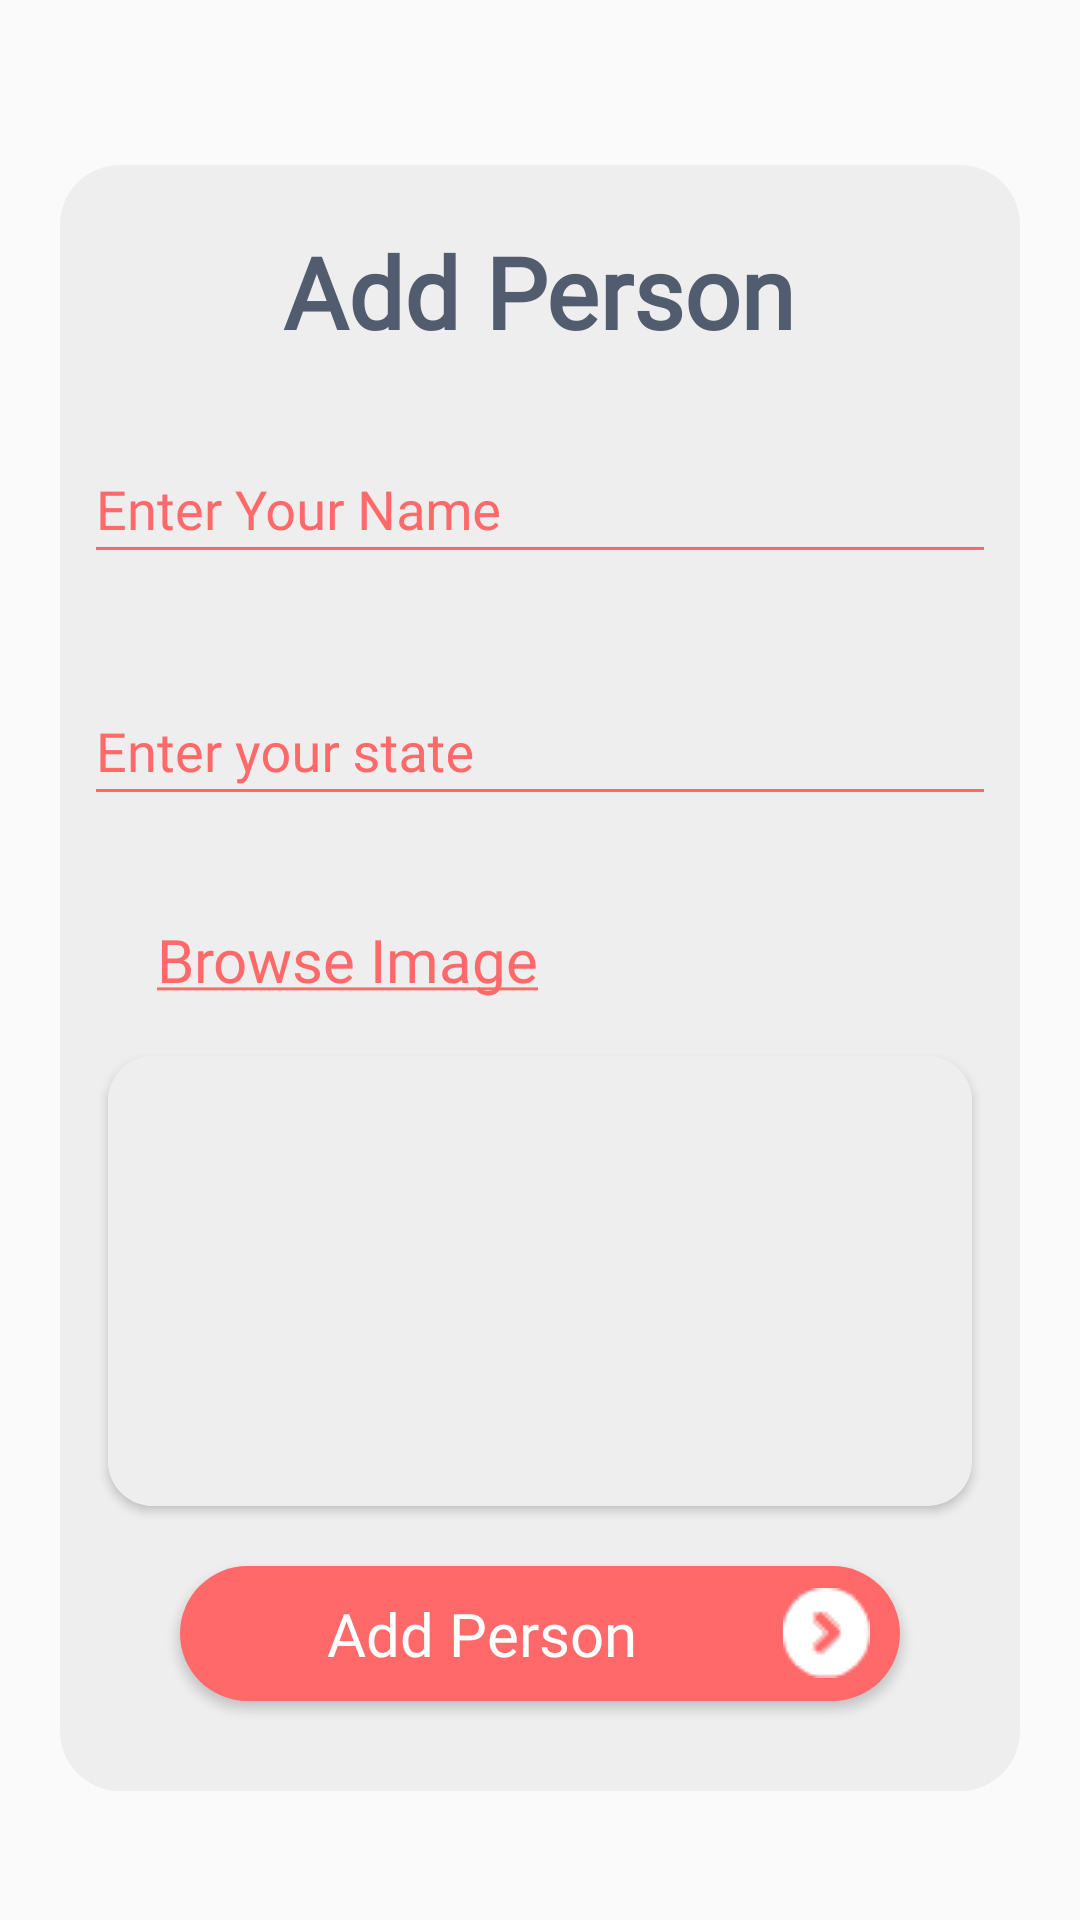

Layout XML and referenced resources for this Android screen:
<!-- AndroidManifest.xml: application theme AppTheme -->
<!-- res/layout/add_person.xml -->
<?xml version="1.0" encoding="utf-8"?>
<FrameLayout xmlns:android="http://schemas.android.com/apk/res/android"
    xmlns:app="http://schemas.android.com/apk/res-auto"
    xmlns:tools="http://schemas.android.com/tools"
    android:layout_width="match_parent"
    android:layout_height="match_parent"
    android:minWidth="310dp">

    <LinearLayout
        android:layout_width="match_parent"
        android:layout_height="wrap_content"
        android:layout_marginTop="55dp"
        android:layout_marginRight="20dp"
        android:layout_marginLeft="20dp"
        android:layoutDirection="ltr"
        android:background="@drawable/round_dialog"
        android:minWidth="335dp"
        android:orientation="vertical">

        <TextView
            android:fontFamily="@font/bau"
            android:id="@+id/title"
            android:layout_width="wrap_content"
            android:layout_height="wrap_content"
            android:layout_gravity="center_horizontal"
            android:layout_marginTop="20dp"
            android:layout_marginBottom="20dp"
            android:text="@string/add_person"
            android:textStyle="bold"
            android:textColor="?attr/ColorSubTitleAttr"
            android:textSize="33sp" />

        <com.google.android.material.textfield.TextInputLayout
            android:layout_width="match_parent"
            android:layout_height="wrap_content"
            android:hint="@string/enter_your_name"
            android:gravity="left"
            android:textColorHint="?attr/ColorTitleAttr"
            app:errorEnabled="true"
            tools:ignore="HardcodedText">
            <com.google.android.material.textfield.TextInputEditText
                android:id="@+id/editTextPersonName"
                android:layout_width="match_parent"
                android:layout_height="wrap_content"
                android:fontFamily="@font/bau"
                android:layout_margin="8dp"
                android:gravity="left"
                android:backgroundTint="?attr/ColorTitleAttr" />
        </com.google.android.material.textfield.TextInputLayout>
        <com.google.android.material.textfield.TextInputLayout
            android:id="@+id/passwordInputlayout"
            android:layout_width="match_parent"
            android:layout_height="wrap_content"
            android:backgroundTint="?attr/ColorTitleAttr"
            android:hint="@string/enter_your_state"
            android:gravity="left"
            android:textColorHint="?attr/ColorTitleAttr">

            <com.google.android.material.textfield.TextInputEditText
                android:id="@+id/editTextPersonState"
                android:layout_width="match_parent"
                android:layout_height="wrap_content"
                android:fontFamily="@font/bau"
                android:layout_margin="8dp"
                android:gravity="left"
                android:backgroundTint="?attr/ColorTitleAttr" />
        </com.google.android.material.textfield.TextInputLayout>

        <Button
            android:onClick="getImageFromGallary"
            android:id="@+id/getImageFromGallary"
            android:layout_width="wrap_content"
            android:layout_height="wrap_content"
            android:fontFamily="@font/bau"
            android:layout_marginStart="20dp"
            style="@style/Widget.AppCompat.Button.Borderless.Colored"
            android:clickable="true"
            android:textAllCaps="false"
            android:layout_marginTop="16dp"
            android:layout_marginBottom="8dp"
            android:text="@string/browse_image"
            android:textColor="?attr/ColorTitleAttr"
            android:textSize="20sp" />

        <androidx.cardview.widget.CardView
            android:layout_width="match_parent"
            android:layout_height="150dp"
            android:layout_marginStart="16dp"
            android:layout_marginEnd="16dp"
            app:cardCornerRadius="15dp">
            <ImageView
                android:scaleType="fitXY"
                android:id="@+id/personImageView"
                android:layout_width="match_parent"
                android:layout_height="150dp"
                android:background="?attr/ColorBackgroundAttr"/>
        </androidx.cardview.widget.CardView>

        <Button
            android:id="@+id/btnDialogPerson"
            android:layout_width="match_parent"
            android:layout_height="45dp"
            android:layout_gravity="center_horizontal"
            android:layout_marginTop="20dp"
            android:layout_marginBottom="30dp"
            android:layout_marginEnd="40dp"
            android:layout_marginStart="40dp"
            android:fontFamily="@font/terminat"
            android:background="@drawable/circular_btn"
            android:drawableEnd="@drawable/go"
            android:elevation="0dp"
            android:paddingEnd="10dp"
            android:text="@string/add_person"
            android:textAllCaps="false"
            android:textColor="@android:color/white"
            android:textSize="20sp" />
    </LinearLayout>

</FrameLayout>
<!-- resources referenced by this layout -->
<resources>
  <!-- drawable circular_btn (drawable) -->
  <?xml version="1.0" encoding="utf-8"?>
  <selector xmlns:android="http://schemas.android.com/apk/res/android">
      <item android:state_pressed="true">
          <shape android:shape="rectangle">
              <corners android:topLeftRadius="30dp"
                  android:bottomLeftRadius="30dp"
                  android:bottomRightRadius="30dp"
                  android:topRightRadius="30dp"/>
              <solid android:color="?attr/ColorBtnPressedAttr" />
          </shape>
      </item>
      <item>
          <shape android:shape="rectangle">
              <corners android:bottomLeftRadius="30dp" android:bottomRightRadius="30dp" android:topLeftRadius="30dp" android:topRightRadius="30dp" />
              <solid android:color="?attr/ColorMainAttr" />
          </shape>
      </item>
  </selector>
  <!-- drawable go: png bitmap (drawable, 1913 bytes) -->
  <!-- drawable round_dialog (drawable-v24) -->
  <?xml version="1.0" encoding="utf-8"?>
  <selector xmlns:android="http://schemas.android.com/apk/res/android">
      <item>
          <shape>
              <solid android:color="?attr/ColorBackgroundAttr" />
              <corners
                  android:radius="20dp"/>
          </shape>
      </item>
  
  </selector>
  <string name="add_person">Add Person</string>
  <string name="browse_image"><u>Browse Image</u></string>
  <string name="enter_your_name">Enter Your Name</string>
  <string name="enter_your_state">Enter your state</string>
  <style name="AppTheme" parent="Theme.AppCompat.Light.NoActionBar">
          
          <item name="colorPrimary">@color/colorPrimary</item>
          <item name="colorPrimaryDark">@color/colorPrimaryDark</item>
          <item name="colorAccent">@color/colorAccent</item>
  
  
          <item name="ColorTitleAttr">@color/colorTitle</item>
          <item name="ColorSubTitleAttr">@color/colorSubTitle</item>
          <item name="ColorBackgroundAttr">@color/colorBackground</item>
          <item name="ColorMainAttr">@color/colorMain</item>
          <item name="ColorBtnPressedAttr">@color/colorBtnPressed</item>
      </style>
  <color name="colorPrimary">#FF6969</color>
  <color name="colorPrimaryDark">#FC4545</color>
  <color name="colorAccent">#FF6969</color>
  <color name="colorTitle">#FF6969</color>
  <color name="colorSubTitle">#515C6F</color>
  <color name="colorBackground">#EEEEEE</color>
  <color name="colorMain">#FF6969</color>
  <color name="colorBtnPressed">#FC4545</color>
</resources>
